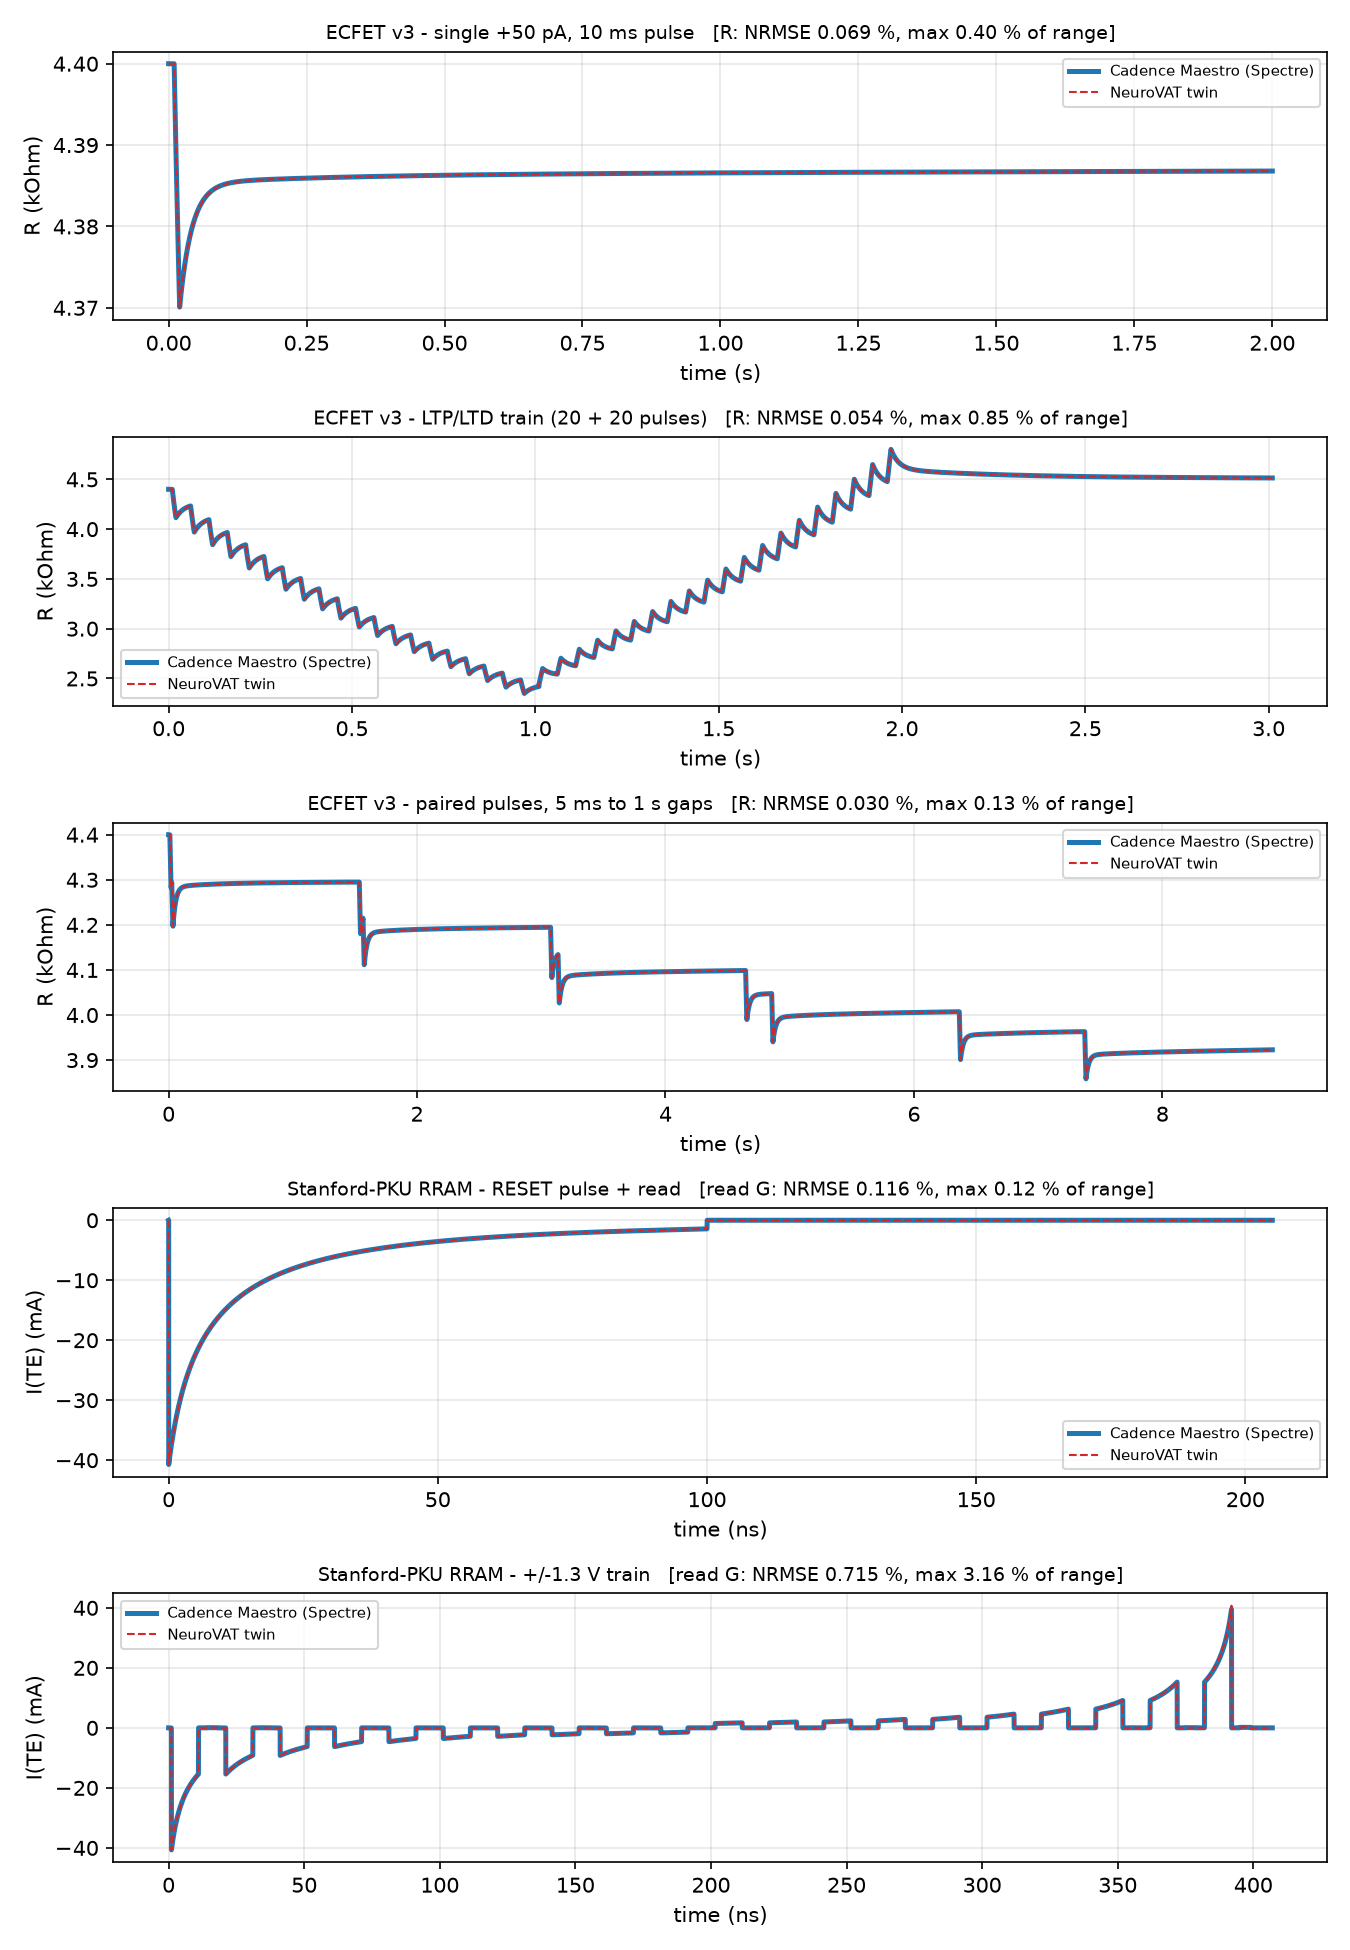

Source data for this figure (header and first rows):
case, points, nrmse_pct, max_pct
ECFET v3 - single +50 pA, 10 ms pulse, 2104, 0.0693, 0.402
ECFET v3 - LTP/LTD train (20 + 20 pulses…, 8662, 0.0537, 0.851
ECFET v3 - paired pulses, 5 ms to 1 s ga…, 5936, 0.0304, 0.126
Stanford-PKU RRAM - RESET pulse + read, 2143, 0.1162, 0.116
Stanford-PKU RRAM - +/-1.3 V train, 5841, 0.7148, 3.156
